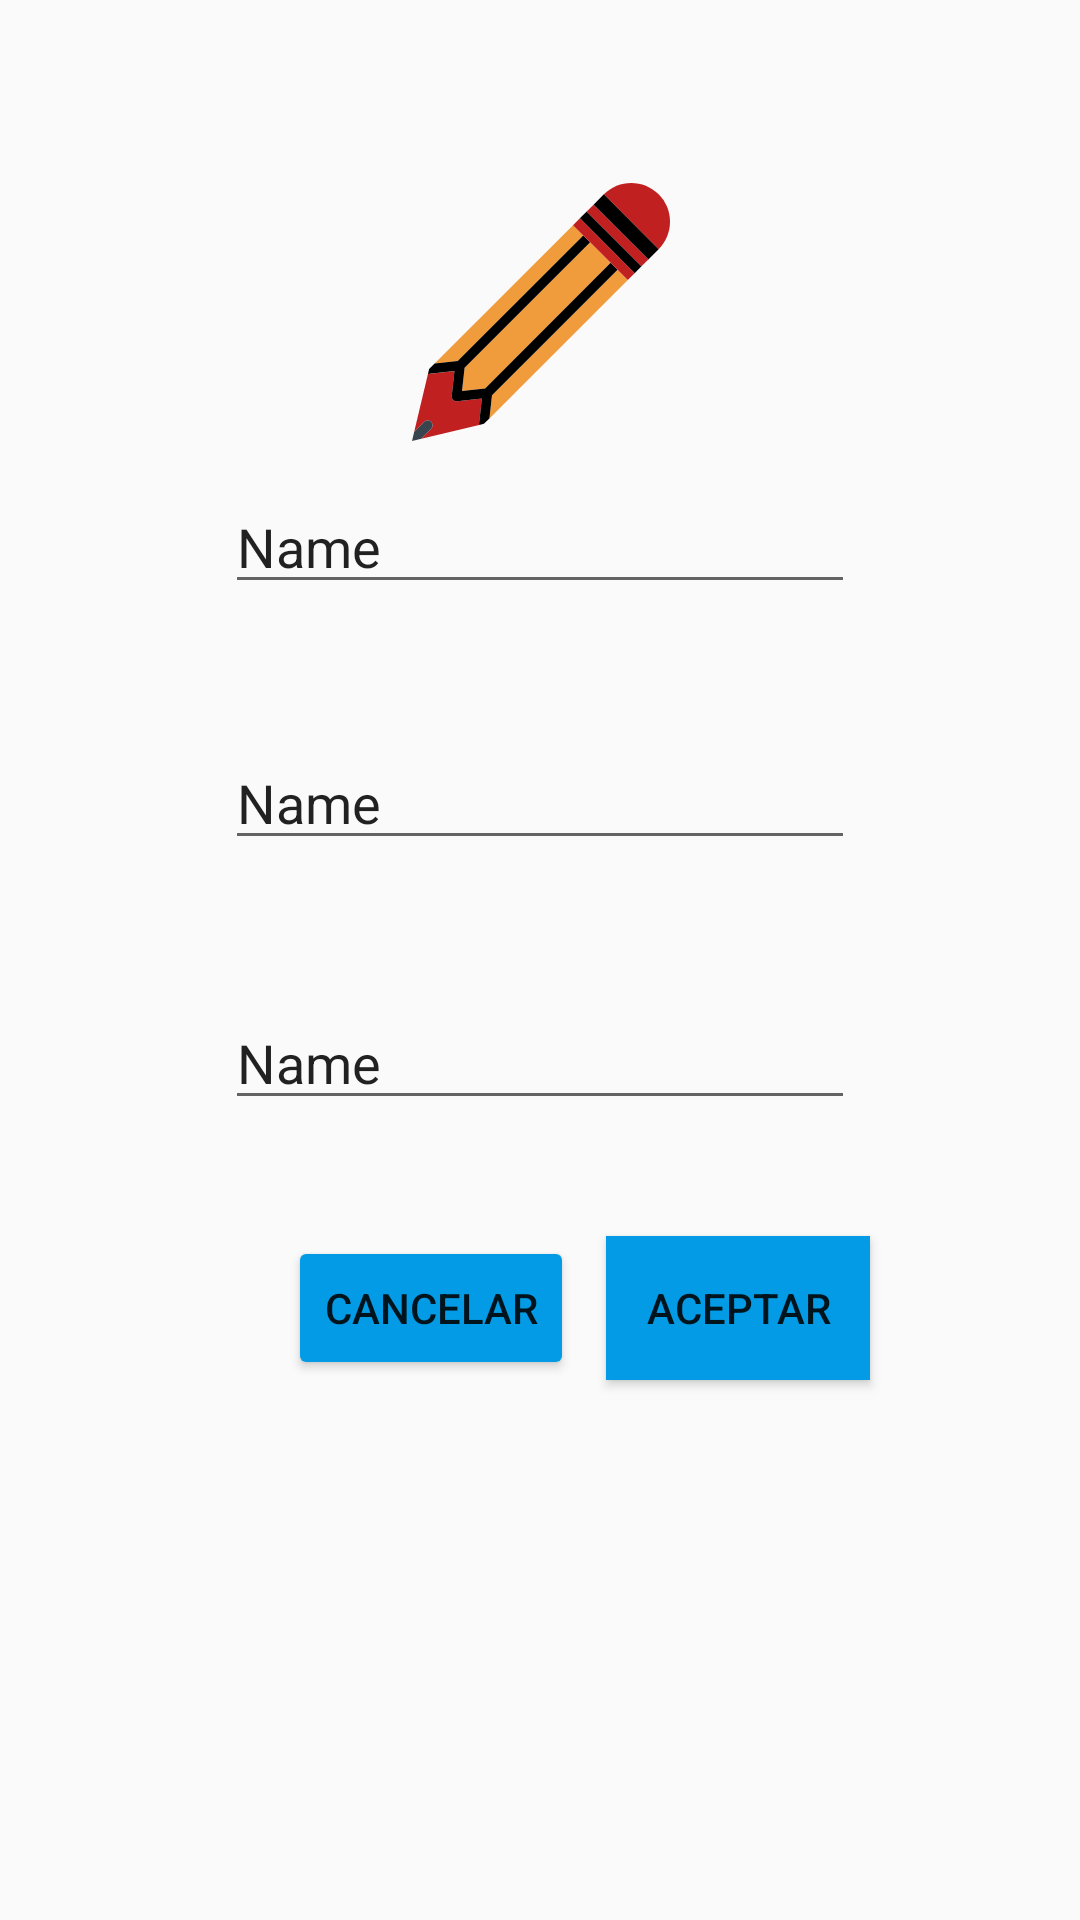

Write the Android layout XML for this screen, with the resource values it uses.
<!-- AndroidManifest.xml: application theme AppTheme -->
<!-- res/layout/fragment_edit_equipo.xml -->
<?xml version="1.0" encoding="utf-8"?>
<androidx.constraintlayout.widget.ConstraintLayout xmlns:android="http://schemas.android.com/apk/res/android"
    xmlns:app="http://schemas.android.com/apk/res-auto"
    xmlns:tools="http://schemas.android.com/tools"
    android:layout_width="match_parent"
    android:layout_height="match_parent"
    tools:context=".equipos.EditEquipoFragment">

    <EditText
        android:id="@+id/EditNombre"
        android:layout_width="wrap_content"
        android:layout_height="wrap_content"
        android:layout_marginTop="160dp"
        android:ems="10"
        android:hint="Nombre"
        android:inputType="textPersonName"
        android:text="Name"
        app:layout_constraintEnd_toEndOf="parent"
        app:layout_constraintStart_toStartOf="parent"
        app:layout_constraintTop_toTopOf="parent" />

    <EditText
        android:id="@+id/Ubicacion"
        android:layout_width="wrap_content"
        android:layout_height="wrap_content"
        android:layout_marginTop="44dp"
        android:ems="10"
        android:hint="Ubicacion"
        android:inputType="textPersonName"
        android:text="Name"
        app:layout_constraintEnd_toEndOf="parent"
        app:layout_constraintStart_toStartOf="parent"
        app:layout_constraintTop_toBottomOf="@+id/EditNombre" />

    <EditText
        android:id="@+id/Tipo"
        android:layout_width="wrap_content"
        android:layout_height="wrap_content"
        android:layout_marginTop="44dp"
        android:ems="10"
        android:hint="Tipo"
        android:inputType="textPersonName"
        android:text="Name"
        android:visibility="gone"
        app:layout_constraintEnd_toEndOf="parent"
        app:layout_constraintStart_toStartOf="parent"
        app:layout_constraintTop_toBottomOf="@+id/Ubicacion" />

    <EditText
        android:id="@+id/Descripcion"
        android:layout_width="wrap_content"
        android:layout_height="wrap_content"
        android:ems="10"
        android:hint="Descripcion"
        android:inputType="textPersonName"
        android:text="Name"
        app:layout_constraintBottom_toBottomOf="parent"
        app:layout_constraintEnd_toEndOf="parent"
        app:layout_constraintStart_toStartOf="parent"
        app:layout_constraintTop_toBottomOf="@+id/Tipo"
        app:layout_constraintVertical_bias="0.145" />

    <Button
        android:id="@+id/Aceptar"
        android:layout_width="wrap_content"
        android:layout_height="wrap_content"
        android:layout_marginEnd="56dp"
        android:background="#039BE5"
        android:text="ACEPTAR"
        app:layout_constraintBottom_toBottomOf="parent"
        app:layout_constraintEnd_toEndOf="parent"
        app:layout_constraintHorizontal_bias="0.426"
        app:layout_constraintStart_toEndOf="@+id/Cancelar"
        app:layout_constraintTop_toBottomOf="@+id/Descripcion"
        app:layout_constraintVertical_bias="0.177" />

    <Button
        android:id="@+id/Cancelar"
        android:layout_width="wrap_content"
        android:layout_height="wrap_content"
        android:layout_marginStart="96dp"
        android:backgroundTint="#039BE5"
        android:text="CANCELAR"
        app:layout_constraintBottom_toBottomOf="@+id/Aceptar"
        app:layout_constraintStart_toStartOf="parent"
        app:layout_constraintTop_toTopOf="@+id/Aceptar"
        app:layout_constraintVertical_bias="0.0" />

    <ImageView
        android:id="@+id/ImagenEditar"
        android:layout_width="193dp"
        android:layout_height="86dp"
        android:src="@drawable/ic_edit"
        app:layout_constraintBottom_toTopOf="@+id/EditNombre"
        app:layout_constraintEnd_toEndOf="parent"
        app:layout_constraintStart_toStartOf="parent"
        app:layout_constraintTop_toTopOf="parent"
        app:layout_constraintVertical_bias="0.824" />
</androidx.constraintlayout.widget.ConstraintLayout>
<!-- resources referenced by this layout -->
<resources>
  <!-- drawable ic_edit: vector/xml drawable (drawable, 3374 chars, omitted) -->
  <style name="AppTheme" parent="Theme.AppCompat.Light.DarkActionBar">
          
          <item name="colorPrimary">@color/colorPrimary</item>
          <item name="colorPrimaryDark">@color/colorPrimaryDark</item>
          <item name="colorAccent">@color/colorAccent</item>
      </style>
  <color name="colorPrimary">#0180CF</color>
  <color name="colorPrimaryDark">#00549D</color>
  <color name="colorAccent">#0180CF</color>
</resources>
